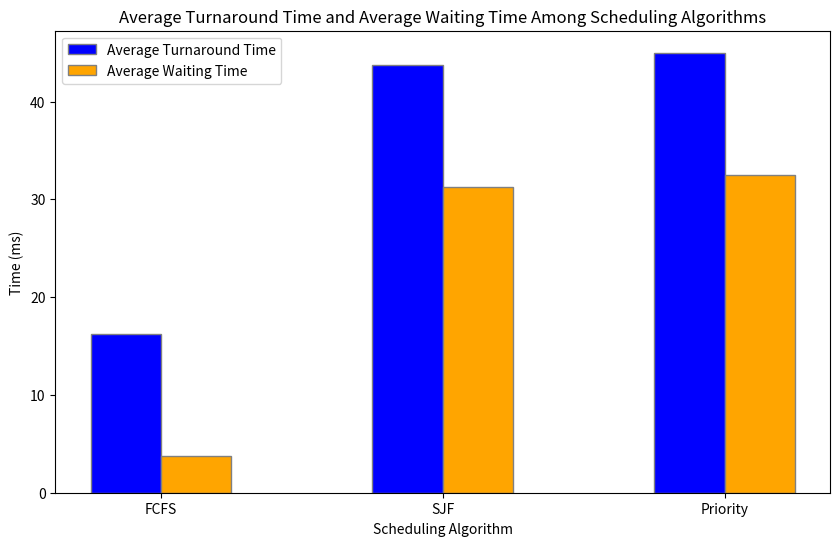

Recreate this plot in Python.
# ITEC 3265 OS Assignment3, Due 10/20/2023, Written by Jin-Young An 
import matplotlib.pyplot as plt


class Process:
    # Constructor of Process class and its attributes 
    # (processID, arrivalTime, burstTime, priority) initialization
    def __init__(self, processID, arrivalTime, burstTime, priority=None):
        self.processID = processID      # unique identifier of a process
        self.arrivalTime = arrivalTime  # time when a process arrives in the ready queue
        self.burstTime = burstTime      # amount of time needed to complete a process
        self.waitingTime = 0            # amount of time a process waits in the ready queue
        self.priority = priority        # priority of a process (optional), by default None
    
class Scheduler:
    # Constructor of Scheduler class and its attributes
    def __init__(self):
        self.readyQueue = []           # list of processes in the ready queue
        self.currentTime = 0           # current time
        self.totalWaitingTime = 0      # total waiting time of all processes
        self.totalTurnaroundTime = 0    # total turnaround time of all processes
        
    def add_process(self, process):
        self.readyQueue.append(process)
        
    def resetSchedulerTime(self):       # reset the scheduler time and total turnaround time
        self.currentTime = 0
        self.totalWaitingTime = 0
        self.totalTurnaroundTime = 0
        
    def run_scheduling_algorithm(self, algorithm):
        print("\nRunning scheduling algorithm: ", algorithm)
        if algorithm == "FCFS":
            # sort the ready queue by ascending order of arrival time
            # 'key' parameter calls a function on each list element before making comparisons for sorting
            # lambda is an anonymous function that takes one argument and returns a value
            # lambda x: x.arrivalTime same as def f(x): return x.arrivalTime
            # x is an element in the readyQueue and x.arrivalTime is the arrival time of the process element
            self.readyQueue.sort(key=lambda x: x.arrivalTime)
            self.fcfs()
        elif algorithm == "SJF":
            # sort the ready queue by ascending order of burst time
            self.readyQueue.sort(key=lambda x: x.burstTime)
            self.sjf()
        elif algorithm == "Priority":
            # sort the ready queue by ascending order of priority
            self.readyQueue.sort(key=lambda x: x.priority, reverse=True)
            self.priority()
        else:
            print("Invalid input: Please enter FCFS, SJF, or Priority.")
    
    # First Come First Served (FCFS) Scheduling Algorithm
    def fcfs(self):
        for process in self.readyQueue:
            self.calculate_metrics(process)
            
    # Shortest Job First (SJF) Scheduling Algorithm
    def sjf(self):
        for process in self.readyQueue:
            self.calculate_metrics(process)
                
    # Priority Scheduling Algorithm
    def priority(self):
        for process in self.readyQueue:
            self.calculate_metrics(process)
    
    # Algorithm function calls this function to calculate performance metrics
    def calculate_metrics(self, process):
        if process.arrivalTime > self.currentTime:
            self.currentTime = process.arrivalTime
        process.waitingTime = self.currentTime - process.arrivalTime
        process.turnaroundTime = process.waitingTime + process.burstTime
        print(f"Process {process.processID} waiting time: {process.waitingTime} "
              f"burst time: {process.burstTime} turnaround time: {process.turnaroundTime}")
        self.currentTime += process.burstTime
        self.totalWaitingTime += process.waitingTime
        self.totalTurnaroundTime += process.turnaroundTime
        
# Run a scenario and print the results with visualizations
def main():
    process1 = Process(processID=1, arrivalTime=5, burstTime=10, priority=3)
    process2 = Process(processID=2, arrivalTime=10, burstTime=15, priority=1)
    process3 = Process(processID=3, arrivalTime=30, burstTime=20, priority=2)
    process4 = Process(processID=4, arrivalTime=40, burstTime=5, priority=4)
    
    scheduler = Scheduler()             # create a scheduler object
    scheduler.add_process(process1)     # add processes to the readyQueue of the scheduler object created
    scheduler.add_process(process2)
    scheduler.add_process(process3)
    scheduler.add_process(process4)
    
    algorithmNames = ["FCFS", "SJF", "Priority"]  # Add more algorithm names as needed
    average_turnaround_times = []     # a list to hold average turnaround times of scheduling algorithms
    average_waiting_times = []        # a list to hold average waiting times of scheduling algorithms
    
    for algorithm in algorithmNames:
        scheduler.run_scheduling_algorithm(algorithm)  # run the scheduling algorithm
        print("Total time elapsed: ", scheduler.currentTime) # display the total time elapsed from the start
        # Average Turnaround Time = (Sum of Turnaround Time of all processes) / (Number of processes)
        average_waiting = scheduler.totalWaitingTime / len(scheduler.readyQueue)
        average_turnaround = scheduler.totalTurnaroundTime / len(scheduler.readyQueue)
        average_waiting_times.append(average_waiting)
        average_turnaround_times.append(average_turnaround)
        print(f"Average Waiting Time: {average_waiting:.2f}")
        print(f"Average Turnaround Time: {average_turnaround:.2f}")
        scheduler.resetSchedulerTime()      # reset the scheduler time and total turnaround time                 
        
    # visualize the average turnaround times and average waiting times of scheduling algorithms by plotting a bar graph
    barWidth = 0.25
    r1 = range(len(algorithmNames))    # a list for x-coordinates of bars for average turnaround times
    r2 = [x + barWidth for x in r1]    # a list for x-coordinates of bars for average waiting times
    plt.figure(figsize=(10, 6))        # set the bar figure size
    plt.bar(r1, average_turnaround_times, color='blue', width=barWidth, edgecolor='grey', label='Average Turnaround Time') # .bar(x, y, ...)
    plt.bar(r2, average_waiting_times, color='orange', width=barWidth, edgecolor='grey', label='Average Waiting Time')
    plt.xlabel("Scheduling Algorithm")
    plt.ylabel("Time (ms)")
    plt.xticks([r + barWidth/2 for r in range(len(algorithmNames))], algorithmNames)  # put labels on x-axis, xticks([x-coordinates], [labels])
    plt.title("Average Turnaround Time and Average Waiting Time Among Scheduling Algorithms")
    plt.legend()
    plt.show()
    
    
if __name__ == "__main__":
    main()